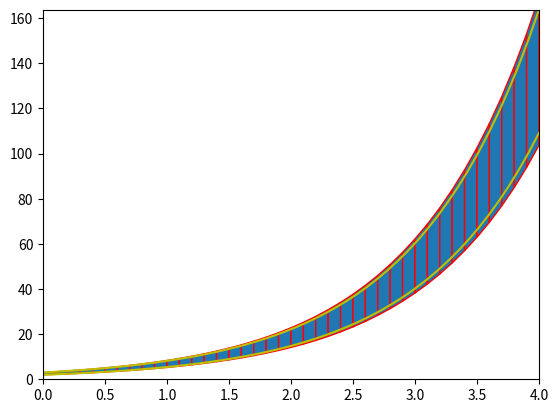

Recreate this plot in Python.
# Reachability calculation for linear first order differential equations

import numpy as np
from scipy.spatial import ConvexHull
import matplotlib.pyplot as plt
from scipy.spatial.qhull import QhullError
class interval:
    '''
        representation of an interval
        [a, b]
    '''
    
    def __init__(self, a, b):
        if a <= b:
            self.a = a
            self.b = b
            self.void = False
        else:
            self.void = True
            
    def __str__(self):
        return "[" + str(self.a) + "," + str(self.b) + "]"
            
    def union(this, other):
        '''
            returns the union of this interval and the other, and any space in between
        '''
        if other.void:
            return interval(this.a, this.b)
        if this.void:
            return interval(other.a, other.b)
        
        return interval(min(this.a, other.a), max(this.b, other.b))
    
    def union_set(intervals):
        '''
            Returns the union of all given intervals. Non-destructive
        '''
        union = interval(intervals[0].a, intervals[0].b)
        for elt in intervals[1:]:
            union = interval.union(elt, union)
        return union
        
    def multiply(self, f):
        '''
            Returns a new instance of interval, given by the multiplication of its original value by f)
        '''
        if f > 0:
            return interval(self.a * f, self.b * f)
        elif f < 0:
            return interval(self.b * f, self.a * f)
        return interval(0,0)
        
    def fuzz(self, delta):
        '''
            Modifies the interval by adding a fuzzing factor
        '''
        self.a = self.a - delta
        self.b = self.b + delta

class guard:
    '''
        Represents a simple guard
        at + bx cmp c
        OR
        AX cmp c
    '''
    
    def __init__(self, a, b, c, cmp):
        self.a = a
        self.b = b
        self.c = c
        self.cmp = cmp
        
        self.A = np.array([a,b])
    
    def build_from_poly(poly):
        return guard(poly.A[0][0], poly.A[0][1], poly.B[0], "<")
    
    
class polygon:
    '''
        Represents a polygon
    '''
    
    def __init__(self, points):
        try:
            convex_hull = ConvexHull(points)
            self.points = []
            for i in convex_hull.vertices:
                self.points.append(np.array(points[i]))
        except QhullError:
            max_val = max(np.array(points)[:,1])
            min_val = min(np.array(points)[:,1])
            max_point = [v for v in points if v[1] == max_val][0]
            min_point = [v for v in points if v[1] == min_val][0]
            self.points = [np.array(max_point), np.array(min_point)]
            
    
    def intersect_guard(self, guard):
        '''
            Returns the intersection with a hyperplan
        '''
        inter_points = []
        for idx, val in enumerate(self.points):
            # Use matrix equation to solve intersection
            M = np.zeros((2,2))
            M[0] = guard.A
            b = np.zeros(2)
            b[0] = guard.B
            
            # Equation of the form ct + dx = e
            u = self.points[idx] - self.points[idx-1]
            c = -u[1]
            d = u[0]
            e = np.array([c,d]).dot(self.points[idx])
            
            M[1] = np.array([c,d])
            b[1] = e
            
            potential_solution = None
            try:
                potential_solution = np.linalg.solve(M,b)
            except LinAlgError:
                continue
            
            # If we get here, check if solution is valid
            max_values = [max(self.points[idx-1][i], self.points[idx][i]) for i in range(2)]
            min_values = [min(self.points[idx-1][i], self.points[idx][i]) for i in range(2)]
            if potential_solution[dir] >= min_values and  potential_solution[dir] <= max_values:
                inter_points.append(potential_solution)
        if len(inter_points) == 0:
            return None
        
        if guard.cmp == "<":
            inter_points += [value for value in self.points if np.dot(value, guard.A) <= guard.c]
        elif guard.cmp == ">":
            inter_points += [value for value in self.points if np.dot(value, guard.A) >= guard.c]
        return polygon(inter_points)
        
    
    def __str__(self):
        return "STR method not written"
            
    def union(this, other):
        '''
            returns the union of this polygon and the other, and any space in between
        '''
        return polygon(this.points + other.points)
        
    def multiply(self, f):
        '''
            Returns a new instance of interval, given by the multiplication of its original value by f)
        '''
        return polygon([np.dot(value, f) for value in self.points])
        
    def fuzz(self, delta):
        '''
            Modifies the interval by adding a fuzzing factor
        '''
        return polygon([value + delta[0] for value in self.points] + [value + delta[1] for value in self.points])

    def max_point(self):
        '''
            Return a point with largest second coordinate
        '''
        max_coord = max(v[1] for v in self.points)
        return [v for v in self.points if v[1] == max_coord][0]
        
    def min_point(self):
        '''
            Return a point with smallest second coordinate
        '''
        min_coord = min(v[1] for v in self.points)
        return [v for v in self.points if v[1] == min_coord][0]

class solver:
    '''
        Solver main class
        Equation :
            X' = AX + U(t)
        A : scalar
        U(t) : random noize (Max abs value U)
        
        initial value in interval x0
        x0 positive (TBF)
        
        For n steps of duration d
    '''
    
    def __init__(self, A, U, x0, n, d):
        # User defined variables
        
        self.A = A
        self.U = U
        self.n = n
        self.d = d
        
        # Derived variables
        
        self.T = d*n
        self.reach = [0 for i in range(n+1)]
        self.reach[0] = x0
        
        #range will contain points of a convex enveloppe of solutions
        self.range = []
        
    
    def run(self):
        '''
            Run the algorithm and store reachabilities in array self.reach
        '''        
        #Calculate beta, the bloating factor
        beta = np.array([[self.d, self.U * ((np.exp(self.A * self.d) - 1) / self.A)],[self.d, -self.U * ((np.exp(self.A * self.d) - 1) / self.A)]])

        current_step = 0
        for i in range(n):
            self.iteration(current_step, beta)
            current_step += 1
    
    
    def iteration(self, current_step, beta):
        ''' 
            Calculate Reach for the next step
        '''
        d = self.d
        # First, calculate the next reach
        self.reach[current_step+1] = self.reach[current_step].multiply(np.array([[1, 0],[0, np.exp(self.d * self.A)]])).fuzz(beta)
        
        # Now, update range (optimize here - Uses zonotope)
        # Zonotope calculation
        # secant --- y : gamma * t + b
        # tangent -- y : gamma * t + phi
        min_point = self.reach[current_step].min_point()
        start = min_point[1]
        A = self.A
        t = current_step * d
        gamma = start * (np.exp(A*d) - 1)  / d
        b = start - (gamma * t)
        phi = gamma * (1 - A*t - np.log((gamma / (start * A)))) / A
    
        #Adding to range
        pts = []
        max_point = self.reach[current_step].max_point()
        pts.append(max_point)
        pts.append([min_point[0], phi + (gamma * t) + beta[1][1]])
        pts.append([self.reach[current_step+1].min_point()[0], phi + (gamma * (t+delta)) + beta[1][1]])
        pts.append(self.reach[current_step+1].max_point())
        self.range.append(polygon(pts))
        
        
a = 1
u = 0.1
x0 = polygon([[0,2],[0,3]])
delta = 0.1
n = 100
slv = solver(a,u,x0,n,delta)
slv.run()
print(slv.range)
# Visualisation
fig2 = plt.figure()
ax = fig2.add_subplot(111)
ax.set_xlim([0, 4])
ax.set_ylim([0, 3*np.exp(4)])
for i in slv.range:
    polygon= plt.Polygon(i.points, edgecolor='r')
    ax.add_patch(polygon)
    
# Exponential for comparison
time = np.linspace(0,4,50)
plt.plot(time, slv.reach[0].min_point()[1]*np.exp(a*time), color='y')
plt.plot(time, slv.reach[0].max_point()[1]*np.exp(a*time), color='y')
plt.show() 
